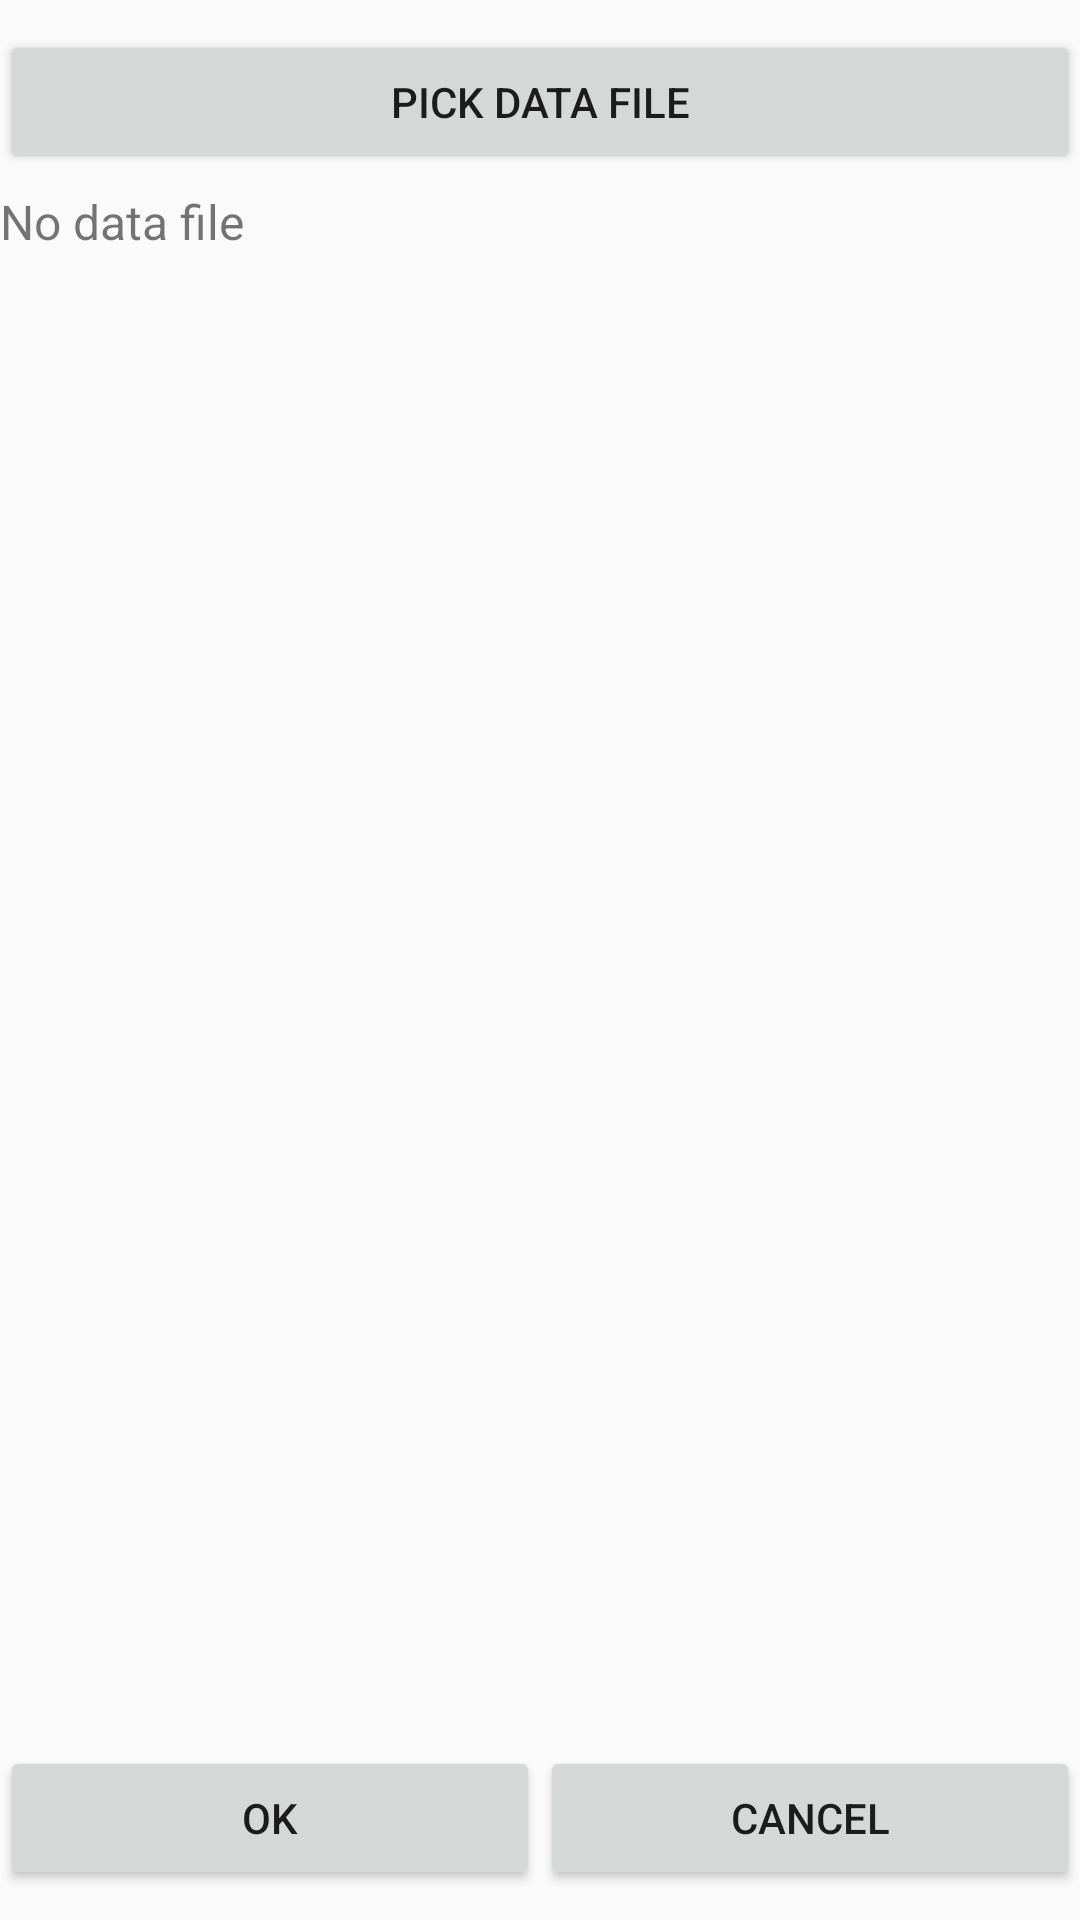

Layout XML and referenced resources for this Android screen:
<!-- AndroidManifest.xml: application theme Theme.Usbserialforandroid -->
<!-- res/layout/activity_data_config.xml -->
<?xml version="1.0" encoding="utf-8"?>
<androidx.constraintlayout.widget.ConstraintLayout xmlns:android="http://schemas.android.com/apk/res/android"
    xmlns:app="http://schemas.android.com/apk/res-auto"
    xmlns:tools="http://schemas.android.com/tools"
    android:layout_width="match_parent"
    android:layout_height="match_parent"
    tools:context=".DataConfig">

    <Button
        android:id="@+id/btn_data_pick"
        android:layout_width="0dp"
        android:layout_height="wrap_content"
        android:layout_marginTop="10dp"
        android:text="Pick Data File"
        app:layout_constraintEnd_toEndOf="parent"
        app:layout_constraintStart_toStartOf="parent"
        app:layout_constraintTop_toTopOf="parent" />

    <TextView
        android:id="@+id/tv_data_file"
        android:layout_width="0dp"
        android:layout_height="wrap_content"
        android:layout_marginTop="5dp"
        android:text="No data file"
        android:textSize="16sp"
        app:layout_constraintEnd_toEndOf="parent"
        app:layout_constraintStart_toStartOf="parent"
        app:layout_constraintTop_toBottomOf="@+id/btn_data_pick" />

    <Button
        android:id="@+id/btn_data_ok"
        android:layout_width="0dp"
        android:layout_height="wrap_content"
        android:layout_marginBottom="10dp"
        android:text="OK"
        app:layout_constraintBottom_toBottomOf="parent"
        app:layout_constraintEnd_toStartOf="@+id/btn_data_cancel"
        app:layout_constraintStart_toStartOf="parent" />

    <Button
        android:id="@+id/btn_data_cancel"
        android:layout_width="0dp"
        android:layout_height="wrap_content"
        android:layout_marginBottom="10dp"
        android:text="Cancel"
        app:layout_constraintBottom_toBottomOf="parent"
        app:layout_constraintEnd_toEndOf="parent"
        app:layout_constraintStart_toEndOf="@id/btn_data_ok" />
</androidx.constraintlayout.widget.ConstraintLayout>
<!-- resources referenced by this layout -->
<resources>
  <style name="Theme.Usbserialforandroid" parent="Theme.AppCompat.Light.DarkActionBar">
          
          <item name="colorPrimary">@color/purple_500</item>
          <item name="colorPrimaryDark">@color/purple_700</item>
          <item name="colorAccent">@color/teal_200</item>
          
      </style>
  <!-- not gathered from this repository: default colours our renderer supplied (Android Studio template values) -->
  <color name="purple_500">#FF6200EE</color>
  <color name="purple_700">#FF3700B3</color>
  <color name="teal_200">#FF03DAC5</color>
</resources>
